The GitHub repository DEMACARTI/Code_on_track contains a labelled image folder "railway_defect_dataset" with 5 categories: broken, crack, damaged, normal, rust. Examples follow, each with its label.

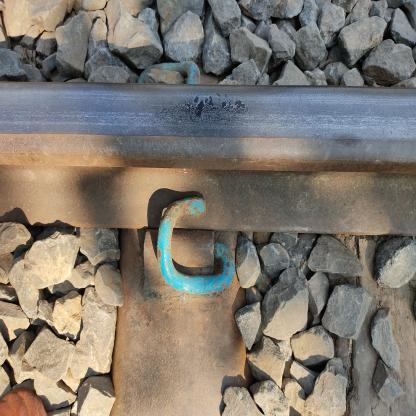
Label: damaged

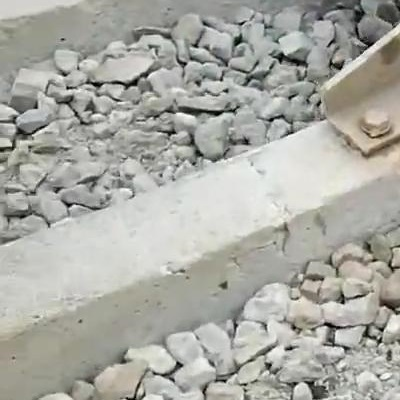
Label: crack

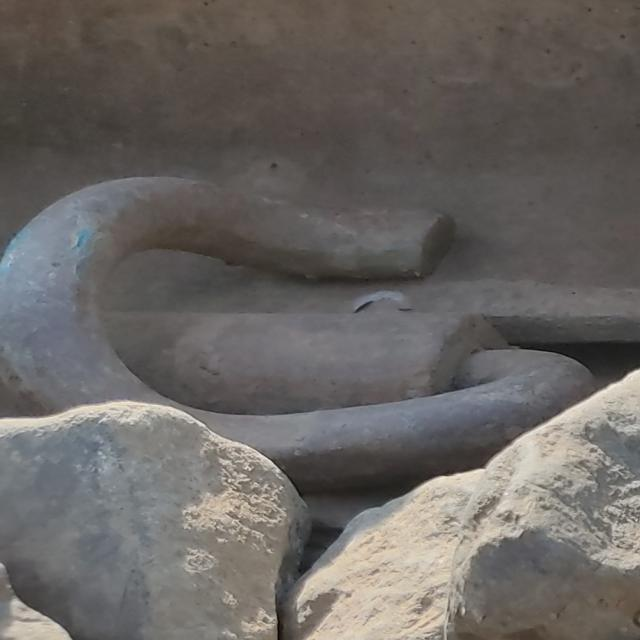
Label: normal

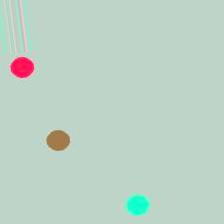
Label: rust

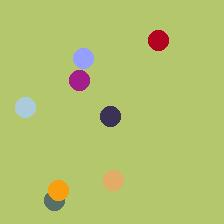
Label: broken

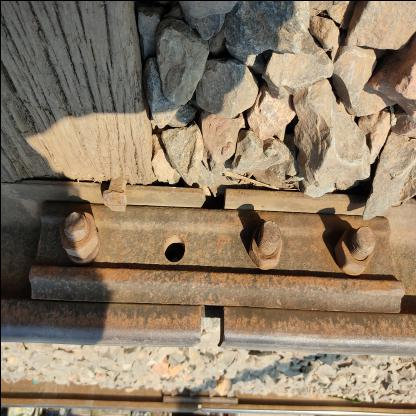
Label: damaged
